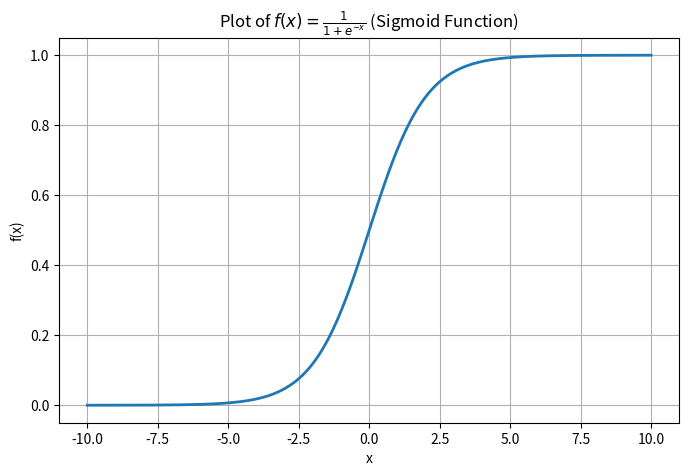

Generate this figure with matplotlib:
# plot sigmoid function

import numpy as np
import matplotlib.pyplot as plt


# Define the function
x = np.linspace(-10, 10, 400)
y = 1 / (1 + np.exp(-x))


# Plot
plt.figure(figsize=(8, 5))
plt.plot(x, y, linewidth=2)
plt.title(r'Plot of $f(x) = \frac{1}{1 + e^{-x}}$ (Sigmoid Function)')
plt.xlabel('x')
plt.ylabel('f(x)')
plt.grid(True)
plt.show()